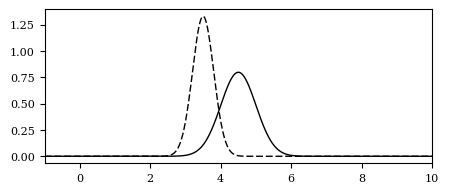

Reproduce this figure in Python. (Note: this script raises an exception after producing the figure.)
import numpy as np
from scipy.stats import norm
import matplotlib
import matplotlib.pyplot as plt

##plt.rc('text', usetex=True)
plt.rc('font', family='serif')
plt.rc('font', size=8)

fig, ax = plt.subplots(1, 1)
fig.set_size_inches(5, 2)
plt.xlim([-1, 10])
x = np.linspace(-1, 10, 1000)

mu = 3.5
std = 0.3
ax.plot(x, norm.pdf(x, mu, std), 'k--', dashes=(5,2), lw=1, alpha=1.0, label='norm pdf')

mu = 4.5
std = 0.5
ax.plot(x, norm.pdf(x, mu, std), 'k-', lw=1, alpha=1.0, label='norm pdf')

plt.savefig("../images/kf_predict_temp.png", dpi=300)
#plt.show()
